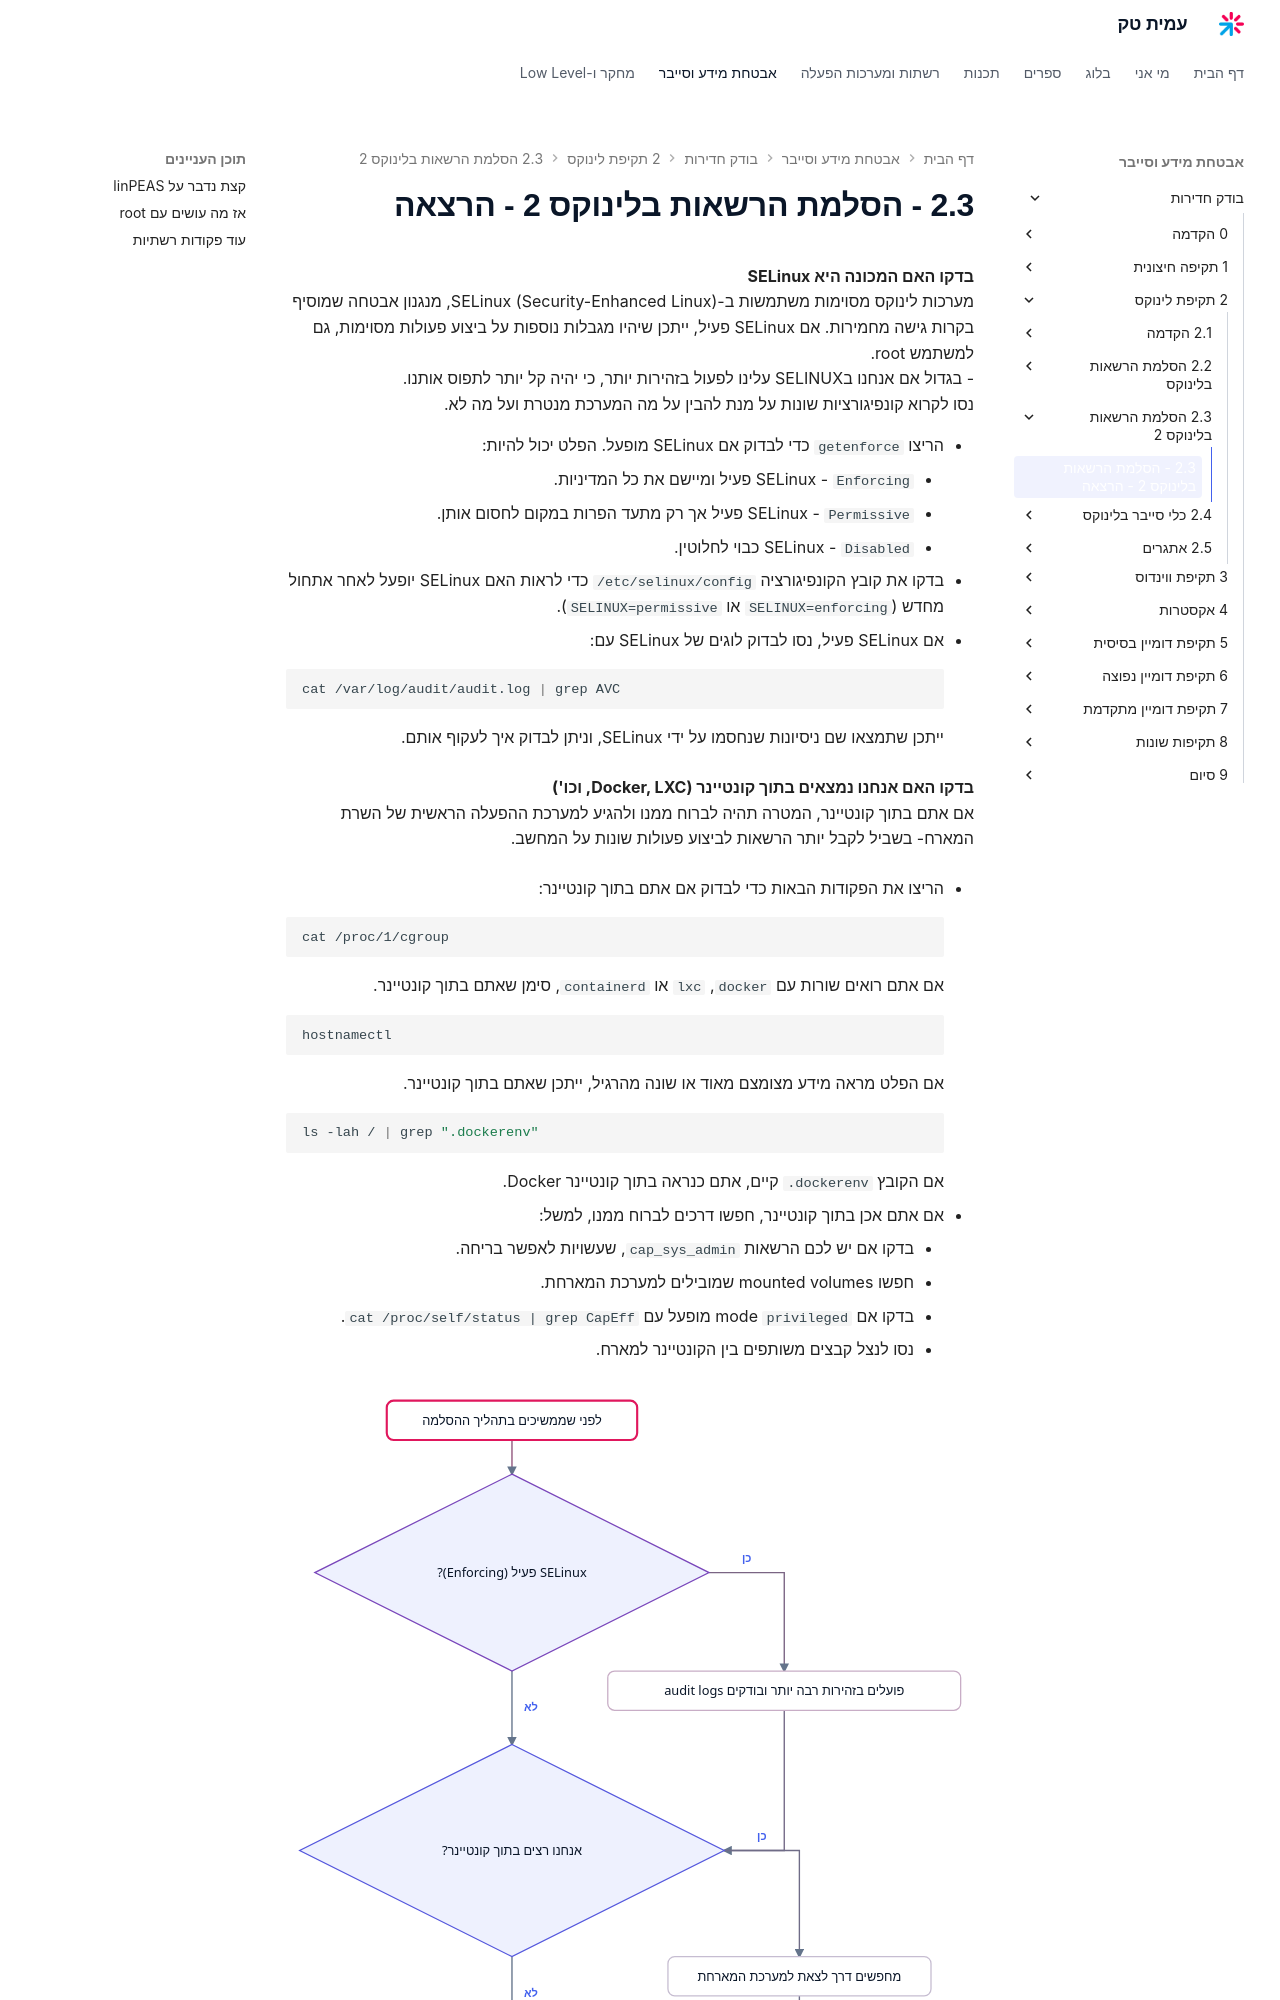

repository: AmitPinchasi/amittech · page: בודק-חדירות/2 - תקיפת לינוקס/2.3 - הסלמת הרשאות בלינוקס 2/2.3 - הסלמת הרשאות בלינוקס 2 - הרצאה/index.html · generator: mkdocs


**בדקו האם המכונה היא SELinux**  
מערכות לינוקס מסוימות משתמשות ב-SELinux (Security-Enhanced Linux), מנגנון אבטחה שמוסיף בקרות גישה מחמירות. אם SELinux פעיל, ייתכן שיהיו מגבלות נוספות על ביצוע פעולות מסוימות, גם למשתמש root.
- בגדול אם אנחנו בSELINUX עלינו לפעול בזהירות יותר, כי יהיה קל יותר לתפוס אותנו.
נסו לקרוא קונפיגורציות שונות על מנת להבין על מה המערכת מנטרת ועל מה לא.

- הריצו `getenforce` כדי לבדוק אם SELinux מופעל. הפלט יכול להיות:
    - `Enforcing` - SELinux פעיל ומיישם את כל המדיניות.
    - `Permissive` - SELinux פעיל אך רק מתעד הפרות במקום לחסום אותן.
    - `Disabled` - SELinux כבוי לחלוטין.
- בדקו את קובץ הקונפיגורציה `/etc/selinux/config` כדי לראות האם SELinux יופעל לאחר אתחול מחדש (`SELINUX=enforcing` או `SELINUX=permissive`).
- אם SELinux פעיל, נסו לבדוק לוגים של SELinux עם:
    
    ```bash
    cat /var/log/audit/audit.log | grep AVC
    ```
    
    ייתכן שתמצאו שם ניסיונות שנחסמו על ידי SELinux, וניתן לבדוק איך לעקוף אותם.


**בדקו האם אנחנו נמצאים בתוך קונטיינר (Docker, LXC, וכו')**  
אם אתם בתוך קונטיינר, המטרה תהיה לברוח ממנו ולהגיע למערכת ההפעלה הראשית של השרת המארח- בשביל לקבל יותר הרשאות לביצוע פעולות שונות על המחשב.

- הריצו את הפקודות הבאות כדי לבדוק אם אתם בתוך קונטיינר:
    
    ```bash
    cat /proc/1/cgroup
    ```
    
    אם אתם רואים שורות עם `docker`, `lxc` או `containerd`, סימן שאתם בתוך קונטיינר.
    
    ```bash
    hostnamectl
    ```
    
    אם הפלט מראה מידע מצומצם מאוד או שונה מהרגיל, ייתכן שאתם בתוך קונטיינר.
    
    ```bash
    ls -lah / | grep ".dockerenv"
    ```
    
    אם הקובץ `.dockerenv` קיים, אתם כנראה בתוך קונטיינר Docker.
    
- אם אתם אכן בתוך קונטיינר, חפשו דרכים לברוח ממנו, למשל:
    
    - בדקו אם יש לכם הרשאות `cap_sys_admin`, שעשויות לאפשר בריחה.
    - חפשו mounted volumes שמובילים למערכת המארחת.
    - בדקו אם `privileged` mode מופעל עם `cat /proc/self/status | grep CapEff`.
    - נסו לנצל קבצים משותפים בין הקונטיינר למארח.
